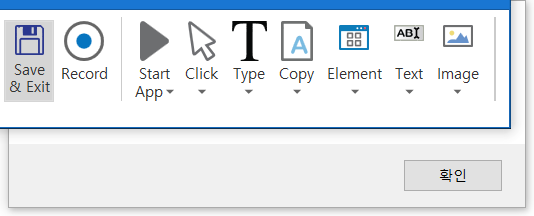
Task: MonthlyToYearly
Workflow: Extract_Text

Step 1: Attach Window '        Dialog' on the dialog in window '웹 페이지 메시지' (iexplore.exe)

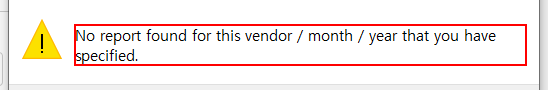
Step 2: get-text from 'No report found for this vendor / month / year that you have specified.'
